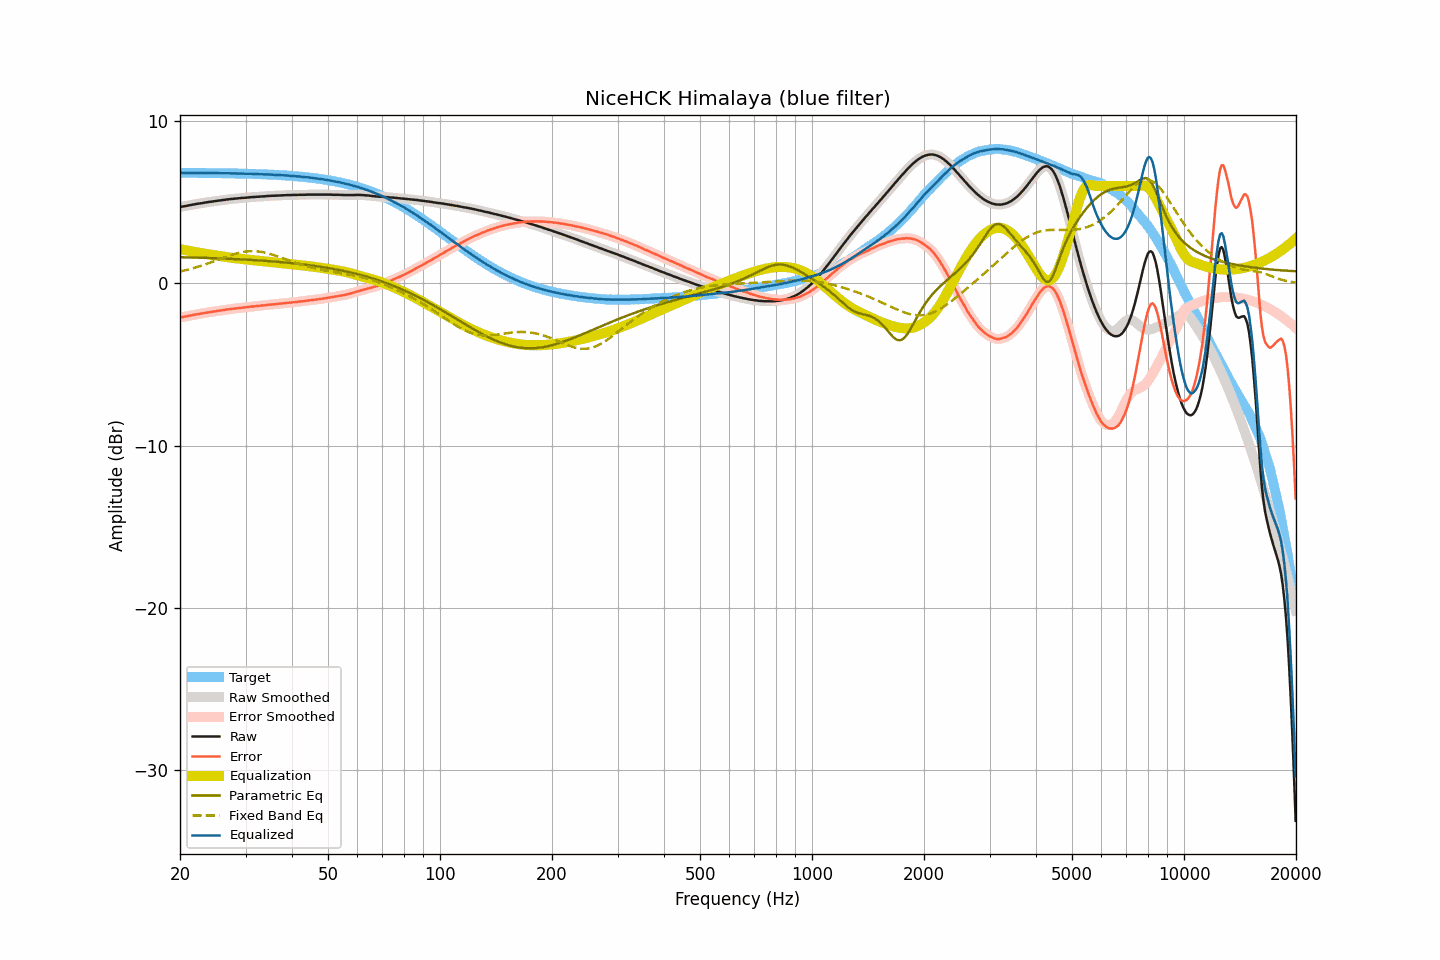

Data behind this chart, as committed beside it:
frequency, raw, smoothed, error, error_smoothed, equalization, parametric_eq, fixed_band_eq, equalized_raw, equalized_smoothed, target
20.00, 4.70, 4.71, -2.10, -2.10, 2.11, 1.61, 0.73, 6.81, 6.81, 6.81
20.20, 4.72, 4.72, -2.08, -2.09, 2.09, 1.61, 0.75, 6.81, 6.81, 6.81
20.40, 4.73, 4.74, -2.07, -2.07, 2.07, 1.61, 0.77, 6.80, 6.80, 6.81
20.61, 4.75, 4.75, -2.05, -2.05, 2.05, 1.60, 0.80, 6.80, 6.80, 6.81
20.81, 4.77, 4.77, -2.03, -2.03, 2.03, 1.60, 0.82, 6.80, 6.80, 6.81
21.02, 4.79, 4.80, -2.01, -2.01, 2.01, 1.60, 0.85, 6.80, 6.81, 6.80
21.23, 4.81, 4.81, -1.99, -1.99, 1.99, 1.60, 0.87, 6.81, 6.81, 6.80
21.44, 4.83, 4.83, -1.97, -1.97, 1.97, 1.59, 0.90, 6.81, 6.80, 6.80
21.66, 4.84, 4.85, -1.96, -1.95, 1.95, 1.59, 0.93, 6.80, 6.80, 6.80
21.87, 4.86, 4.87, -1.94, -1.94, 1.94, 1.59, 0.96, 6.80, 6.80, 6.80
22.09, 4.88, 4.88, -1.92, -1.92, 1.92, 1.58, 0.99, 6.80, 6.80, 6.80
22.31, 4.90, 4.90, -1.90, -1.90, 1.90, 1.58, 1.02, 6.80, 6.80, 6.80
22.54, 4.91, 4.92, -1.88, -1.88, 1.88, 1.58, 1.05, 6.80, 6.80, 6.80
22.76, 4.93, 4.93, -1.86, -1.87, 1.86, 1.58, 1.08, 6.80, 6.80, 6.80
22.99, 4.94, 4.95, -1.85, -1.85, 1.85, 1.57, 1.11, 6.79, 6.80, 6.80
23.22, 4.96, 4.96, -1.83, -1.83, 1.83, 1.57, 1.14, 6.80, 6.80, 6.80
23.45, 4.98, 4.98, -1.81, -1.81, 1.81, 1.57, 1.18, 6.80, 6.80, 6.80
23.69, 4.99, 5.00, -1.80, -1.80, 1.80, 1.56, 1.21, 6.79, 6.80, 6.79
23.92, 5.01, 5.01, -1.78, -1.78, 1.78, 1.56, 1.25, 6.80, 6.79, 6.79
24.16, 5.02, 5.02, -1.77, -1.77, 1.77, 1.56, 1.28, 6.79, 6.79, 6.79
24.40, 5.03, 5.04, -1.76, -1.75, 1.75, 1.55, 1.32, 6.79, 6.79, 6.79
24.65, 5.05, 5.05, -1.74, -1.74, 1.74, 1.55, 1.35, 6.79, 6.79, 6.79
24.89, 5.06, 5.07, -1.72, -1.72, 1.72, 1.55, 1.39, 6.79, 6.79, 6.79
25.14, 5.08, 5.08, -1.70, -1.71, 1.71, 1.54, 1.43, 6.79, 6.79, 6.79
25.39, 5.09, 5.09, -1.69, -1.69, 1.69, 1.54, 1.46, 6.79, 6.79, 6.79
25.65, 5.10, 5.11, -1.68, -1.68, 1.68, 1.53, 1.50, 6.78, 6.78, 6.78
25.91, 5.12, 5.12, -1.66, -1.66, 1.66, 1.53, 1.54, 6.78, 6.78, 6.78
26.16, 5.13, 5.13, -1.65, -1.65, 1.65, 1.53, 1.58, 6.78, 6.78, 6.78
26.43, 5.14, 5.15, -1.63, -1.63, 1.63, 1.52, 1.61, 6.78, 6.78, 6.78
26.69, 5.16, 5.16, -1.61, -1.62, 1.62, 1.52, 1.65, 6.78, 6.78, 6.78
26.96, 5.17, 5.17, -1.60, -1.60, 1.60, 1.51, 1.68, 6.78, 6.78, 6.78
27.23, 5.18, 5.19, -1.59, -1.59, 1.59, 1.51, 1.72, 6.77, 6.78, 6.77
27.50, 5.19, 5.19, -1.58, -1.58, 1.58, 1.50, 1.75, 6.77, 6.77, 6.77
27.77, 5.20, 5.20, -1.57, -1.57, 1.56, 1.50, 1.78, 6.77, 6.77, 6.77
28.05, 5.21, 5.21, -1.55, -1.55, 1.55, 1.50, 1.81, 6.77, 6.77, 6.77
28.33, 5.22, 5.22, -1.54, -1.54, 1.54, 1.49, 1.84, 6.77, 6.77, 6.77
28.62, 5.23, 5.23, -1.53, -1.53, 1.53, 1.49, 1.87, 6.76, 6.76, 6.76
28.90, 5.24, 5.25, -1.52, -1.52, 1.52, 1.48, 1.89, 6.76, 6.76, 6.76
29.19, 5.25, 5.25, -1.50, -1.51, 1.51, 1.48, 1.91, 6.76, 6.76, 6.76
29.48, 5.26, 5.26, -1.49, -1.50, 1.50, 1.47, 1.93, 6.76, 6.76, 6.76
29.78, 5.26, 5.27, -1.49, -1.49, 1.48, 1.47, 1.95, 6.75, 6.75, 6.75
30.08, 5.27, 5.27, -1.48, -1.48, 1.47, 1.46, 1.96, 6.75, 6.75, 6.75
30.38, 5.28, 5.28, -1.46, -1.47, 1.46, 1.45, 1.97, 6.75, 6.75, 6.75
30.68, 5.29, 5.30, -1.45, -1.45, 1.45, 1.45, 1.98, 6.75, 6.75, 6.75
30.99, 5.30, 5.30, -1.44, -1.44, 1.44, 1.44, 1.98, 6.75, 6.75, 6.74
31.30, 5.31, 5.31, -1.43, -1.43, 1.43, 1.44, 1.98, 6.74, 6.74, 6.74
31.61, 5.31, 5.32, -1.42, -1.42, 1.42, 1.43, 1.98, 6.73, 6.74, 6.74
31.93, 5.32, 5.32, -1.41, -1.41, 1.41, 1.42, 1.98, 6.73, 6.73, 6.73
32.24, 5.33, 5.33, -1.40, -1.40, 1.40, 1.42, 1.97, 6.73, 6.73, 6.73
32.57, 5.33, 5.34, -1.39, -1.39, 1.39, 1.41, 1.96, 6.72, 6.73, 6.73
32.89, 5.34, 5.34, -1.38, -1.38, 1.38, 1.41, 1.95, 6.72, 6.72, 6.72
33.22, 5.35, 5.35, -1.36, -1.37, 1.37, 1.40, 1.93, 6.72, 6.72, 6.72
33.55, 5.35, 5.36, -1.36, -1.36, 1.36, 1.39, 1.91, 6.71, 6.71, 6.72
33.89, 5.36, 5.37, -1.35, -1.35, 1.34, 1.38, 1.89, 6.71, 6.71, 6.71
34.23, 5.37, 5.37, -1.33, -1.33, 1.33, 1.38, 1.86, 6.71, 6.71, 6.71
34.57, 5.38, 5.38, -1.32, -1.32, 1.32, 1.37, 1.84, 6.71, 6.71, 6.70
34.92, 5.38, 5.39, -1.31, -1.31, 1.31, 1.36, 1.81, 6.70, 6.70, 6.70
35.27, 5.39, 5.39, -1.30, -1.30, 1.30, 1.36, 1.78, 6.70, 6.69, 6.69
35.62, 5.39, 5.39, -1.29, -1.29, 1.29, 1.35, 1.75, 6.69, 6.69, 6.69
35.97, 5.39, 5.40, -1.29, -1.29, 1.28, 1.34, 1.72, 6.68, 6.68, 6.68
... 635 more rows
